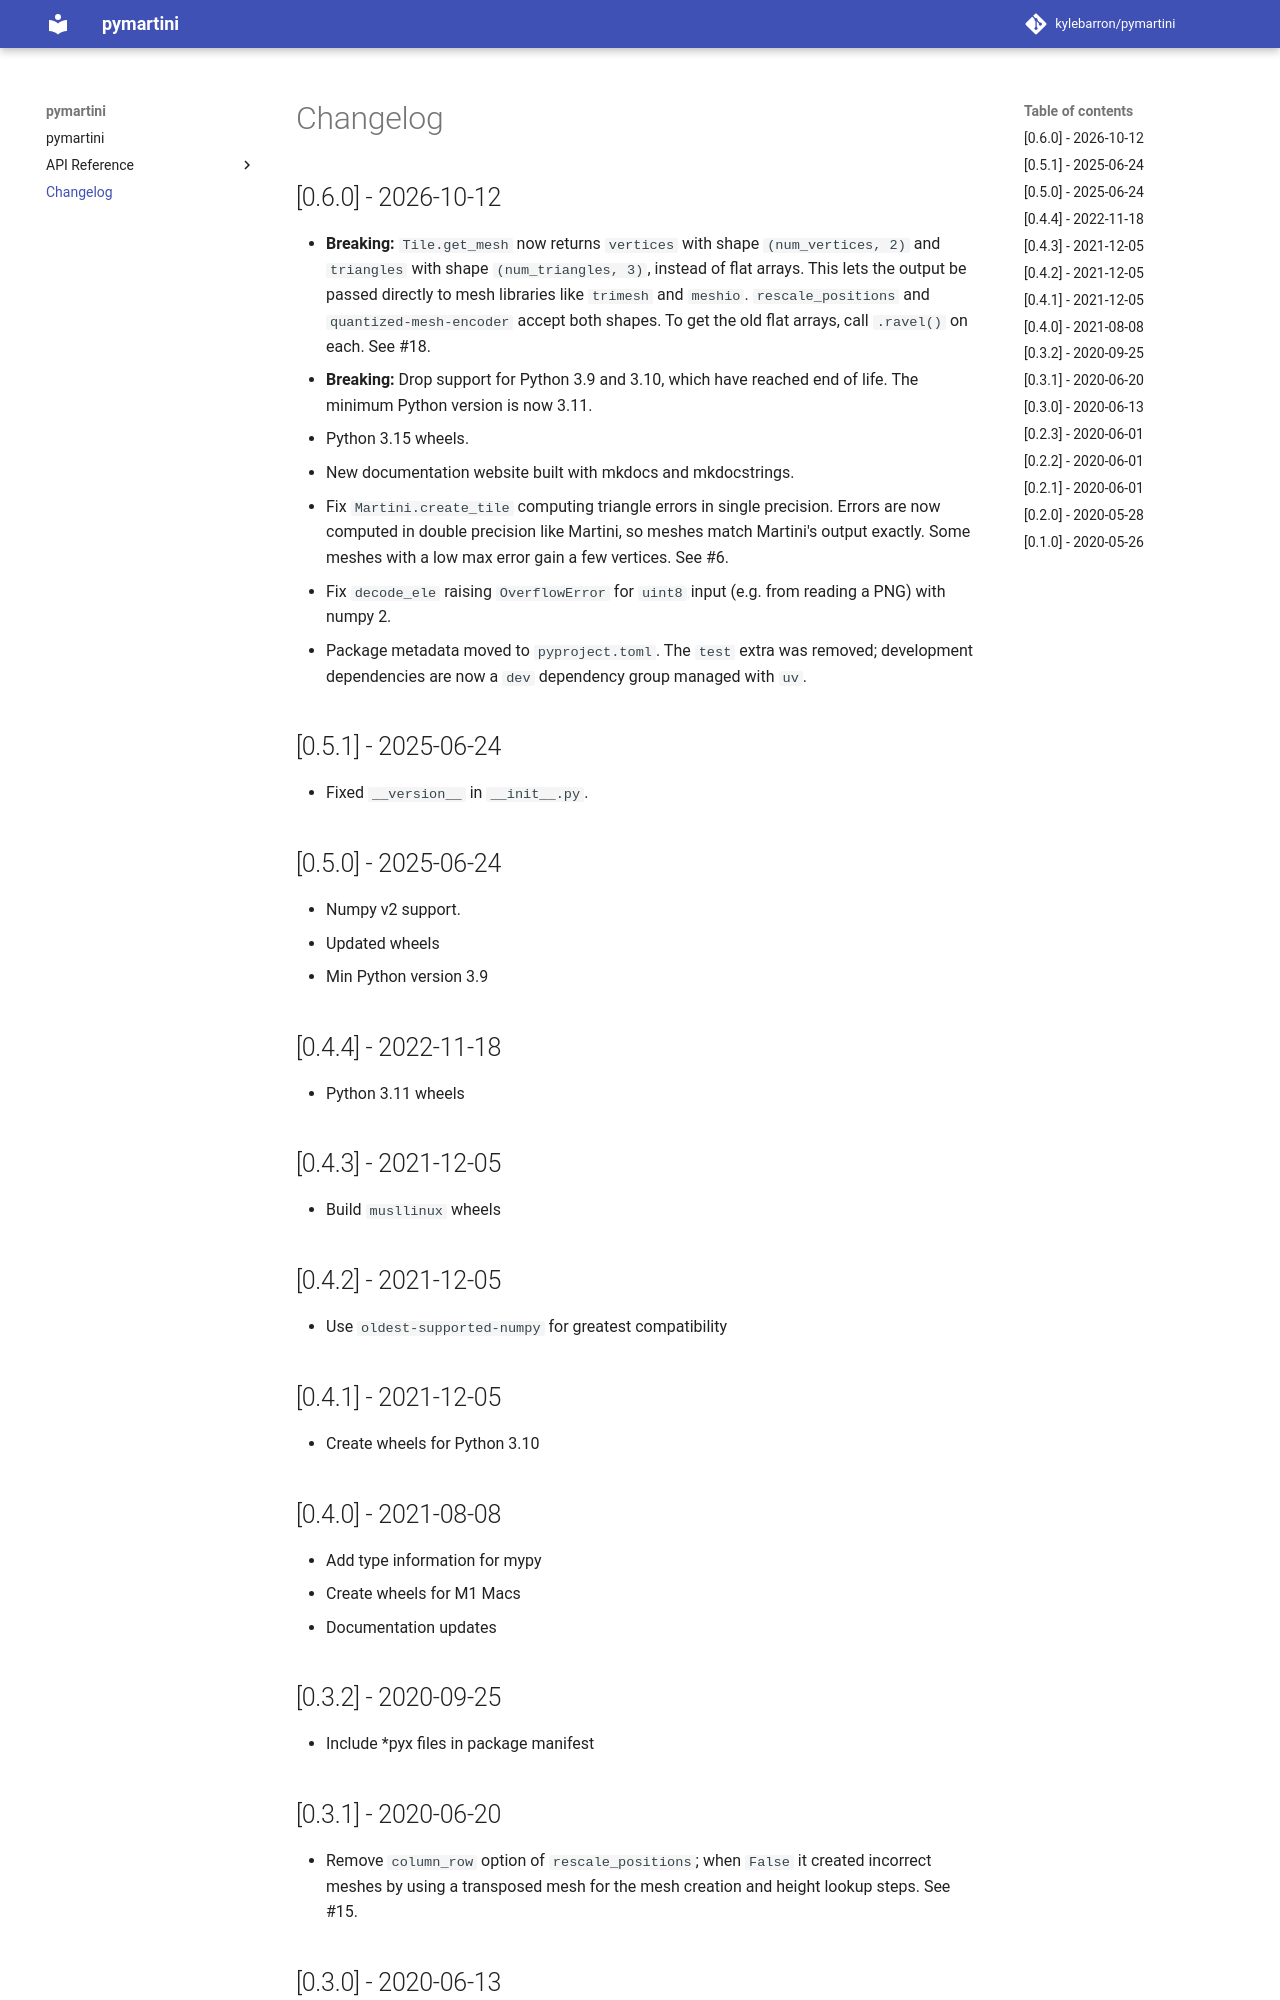

repository: kylebarron/pymartini · page: latest/CHANGELOG/index.html · generator: mkdocs

# Changelog

## [0.6.0] - 2026-10-12

- **Breaking:** `Tile.get_mesh` now returns `vertices` with shape `(num_vertices, 2)` and `triangles` with shape `(num_triangles, 3)`, instead of flat arrays. This lets the output be passed directly to mesh libraries like `trimesh` and `meshio`. `rescale_positions` and `quantized-mesh-encoder` accept both shapes. To get the old flat arrays, call `.ravel()` on each. See #18.
- **Breaking:** Drop support for Python 3.9 and 3.10, which have reached end of life. The minimum Python version is now 3.11.
- Python 3.15 wheels.
- New documentation website built with mkdocs and mkdocstrings.
- Fix `Martini.create_tile` computing triangle errors in single precision. Errors are now computed in double precision like Martini, so meshes match Martini's output exactly. Some meshes with a low max error gain a few vertices. See #6.
- Fix `decode_ele` raising `OverflowError` for `uint8` input (e.g. from reading a PNG) with numpy 2.
- Package metadata moved to `pyproject.toml`. The `test` extra was removed; development dependencies are now a `dev` dependency group managed with `uv`.

## [0.5.1] - 2025-06-24

- Fixed `__version__` in `__init__.py`.

## [0.5.0] - 2025-06-24

- Numpy v2 support.
- Updated wheels
- Min Python version 3.9

## [0.4.4] - 2022-11-18

- Python 3.11 wheels

## [0.4.3] - 2021-12-05

- Build `musllinux` wheels

## [0.4.2] - 2021-12-05

- Use `oldest-supported-numpy` for greatest compatibility

## [0.4.1] - 2021-12-05

- Create wheels for Python 3.10

## [0.4.0] - 2021-08-08

- Add type information for mypy
- Create wheels for M1 Macs
- Documentation updates

## [0.3.2] - 2020-09-25

- Include *pyx files in package manifest

## [0.3.1] - 2020-06-20

- Remove `column_row` option of `rescale_positions`; when `False` it created
  incorrect meshes by using a transposed mesh for the mesh creation and height
  lookup steps. See #15.
